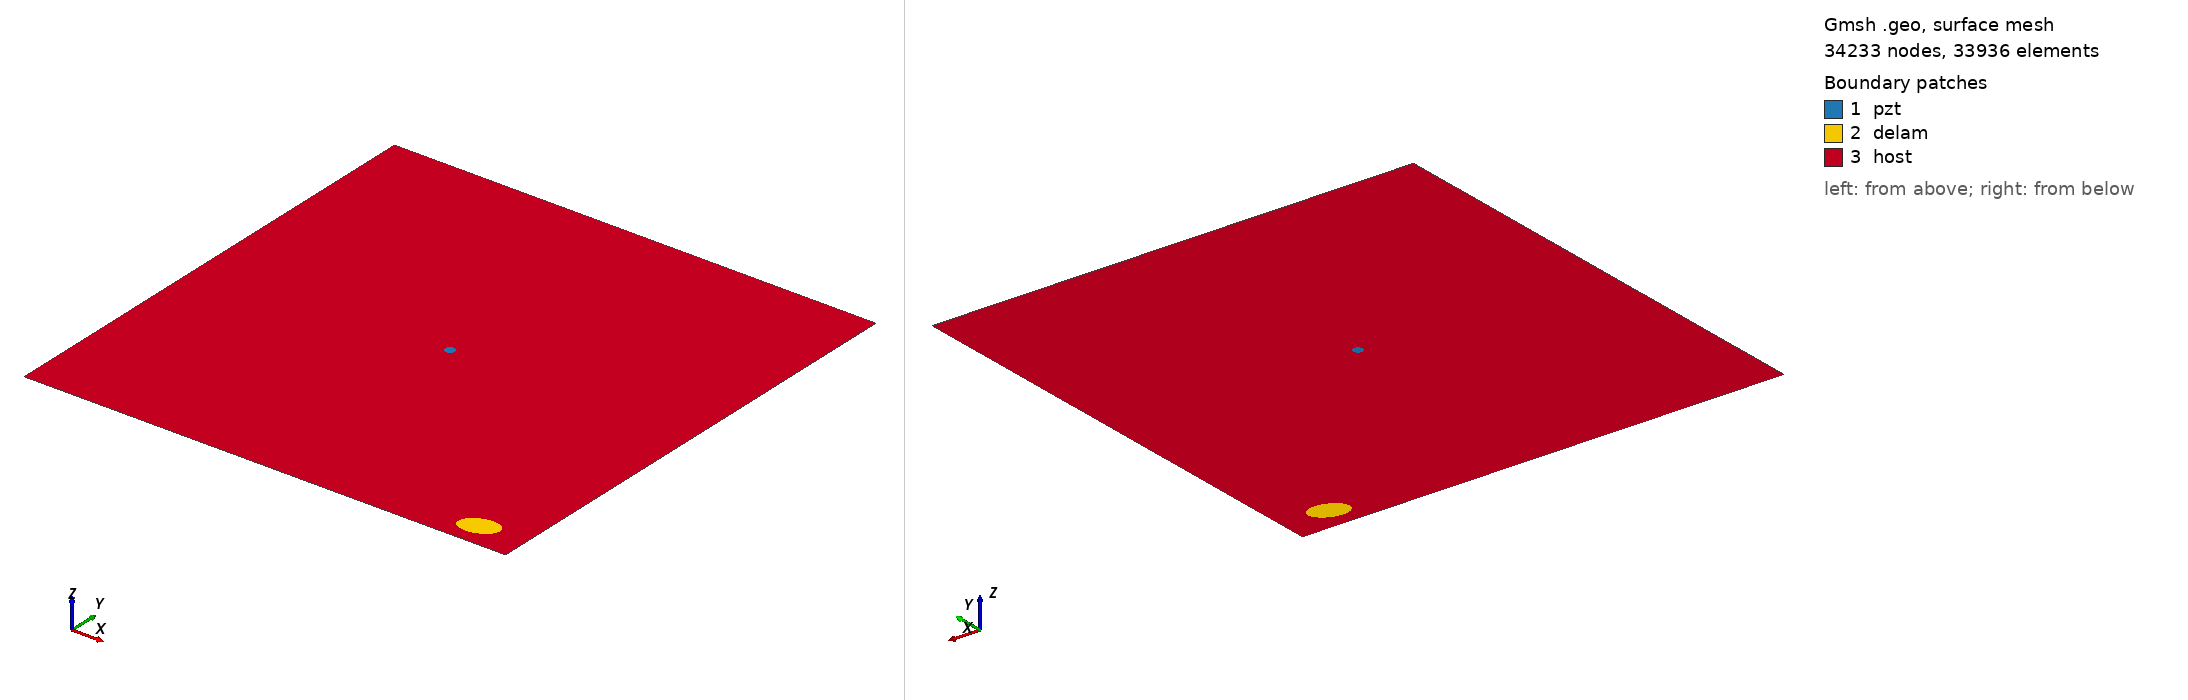

Gmsh geometry script, surface-meshed: 34233 nodes, 33936 surface elements. Boundary patches (legend numbers): 1 pzt, 2 delam, 3 host. Left view from above one corner, right view from below the opposite corner. Legend entries are the model's physical surfaces. The drawing asked Gmsh for element sizes between 1% and 20% of the model's largest extent; the script's own settings can give other sizes.

=== m1_rand_single_delam_227.geo (drawn) ===
SetFactory("OpenCASCADE");
L=0.500000; 
W=0.500000; 
a=0.019798; 
b=0.012535; 
x=0.452630; 
y=0.026097; 
alpha=0.094182 *Pi; 
r=0.005000; 
xpzt=0.250000; 
ypzt=0.250000; 
//+
Point(1) = {0, 0, 0, 1.0};
//+
Point(2) = {L, 0, 0, 1.0};
//+
Point(3) = {L, W, 0, 1.0};
//+
Point(4) = {0, W, 0, 1.0};
//+
Line(1) = {1, 2};
//+
Line(2) = {2, 3};
//+
Line(3) = {3, 4};
//+
Line(4) = {4, 1};
//+
Circle(5) = {xpzt, ypzt, -0, r, 0, 2*Pi};
//+
Ellipse(6) = {x, y, -0, a, b, 0, 2*Pi};
//+
Rotate {{0, 0, 1}, {x, y, 0}, alpha} {
  Curve{6}; 
}
//+
Curve Loop(1) = {4, 1, 2, 3};
//+
Curve Loop(2) = {6};
//+
Curve Loop(3) = {5};
//+
Curve Loop(4) = {6};
//+
Curve Loop(5) = {5};
//+
Plane Surface(1) = {5};
//+
Plane Surface(2) = {4};
//+
Plane Surface(3) = {1, 2, 3};
//+
Point(9) = {xpzt, ypzt, 0, 1.0};
//+
Point{9} In Surface {1};// mesh node at centre of pzt
//+
Physical Surface("pzt") = {1};
//+
Physical Surface("delam") = {2};
//+
Physical Surface("host") = {3};

Mesh.Algorithm = 6; // Frontal
Mesh.CharacteristicLengthFactor = 0.068000;
Mesh.CharacteristicLengthMin = 0.001000;
Mesh.CharacteristicLengthMax = 0.200000;
Mesh.RecombineAll = 1; // Apply recombination algorithm
Mesh.SubdivisionAlgorithm = 1; // 1: all quadrangles
Mesh.Smoothing = 1;
